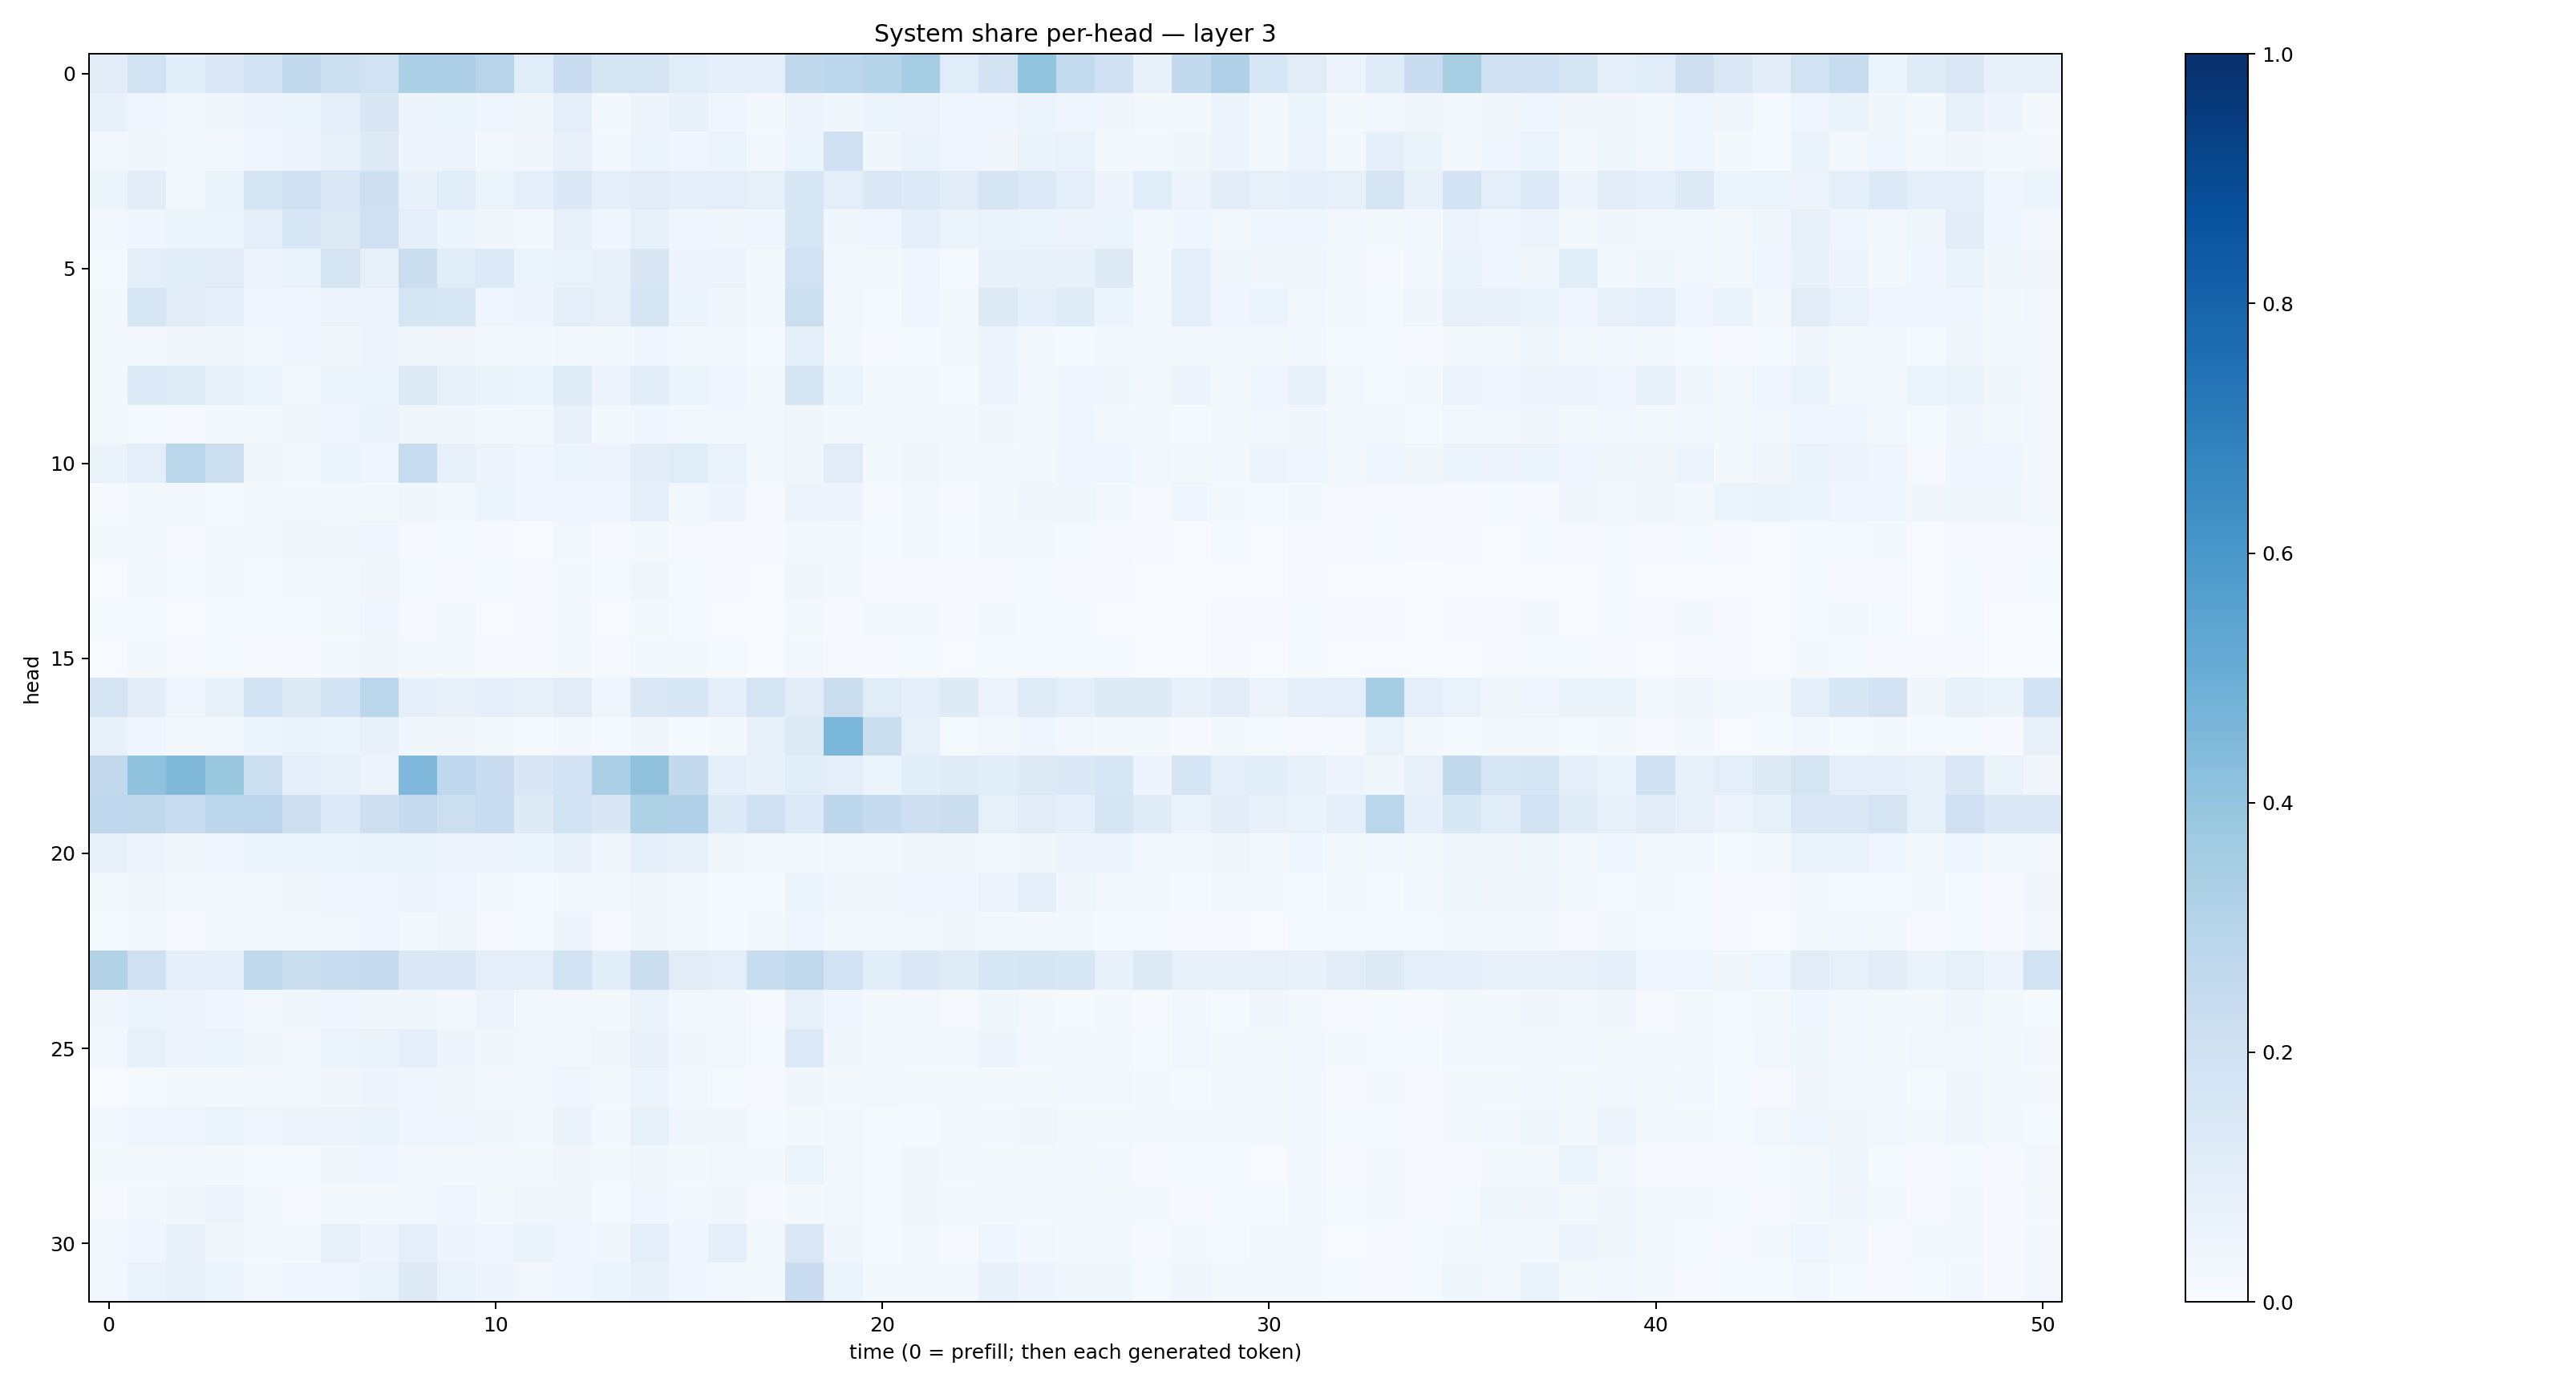

Values plotted in this chart, from the file beside it:
0.10372758, 0.1933984, 0.106893584, 0.14389846, 0.1906433, 0.2601734, 0.21558075, 0.19128345, 0.3293186, 0.3245125, 0.29554546, 0.113502435, 0.2281565, 0.17891322, 0.17298563, 0.1135282, 0.09350073, 0.08903723, 0.27276564, 0.27915978, 0.30149984, 0.3505948, 0.11369655, 0.18271163
0.07788, 0.04422, 0.02716, 0.03844, 0.04889, 0.06043, 0.09064, 0.1517, 0.04794, 0.06216, 0.03998, 0.03591, 0.09804, 0.01899, 0.0487, 0.07296, 0.04123, 0.01723, 0.05783, 0.03743, 0.06029, 0.05711, 0.04015, 0.04603
0.02409, 0.03708, 0.02406, 0.02643, 0.04478, 0.05038, 0.08182, 0.1213, 0.0485, 0.05858, 0.03075, 0.03361, 0.07432, 0.0266, 0.05975, 0.0398, 0.06228, 0.02536, 0.05117, 0.209, 0.03597, 0.06323, 0.04221, 0.03502
0.05455, 0.1043, 0.02917, 0.06403, 0.167, 0.1953, 0.1463, 0.2123, 0.07152, 0.109, 0.061, 0.09236, 0.1385, 0.08965, 0.1102, 0.09126, 0.09487, 0.08238, 0.1588, 0.09404, 0.141, 0.1366, 0.1111, 0.1656
0.02753, 0.04431, 0.05963, 0.05305, 0.09891, 0.154, 0.1263, 0.2072, 0.09779, 0.06108, 0.03566, 0.0233, 0.079, 0.03972, 0.08275, 0.04228, 0.03408, 0.041, 0.1604, 0.03209, 0.04407, 0.08884, 0.05211, 0.06743
0.01532, 0.0954, 0.115, 0.1107, 0.05823, 0.06817, 0.1747, 0.08018, 0.2232, 0.1139, 0.1334, 0.05456, 0.06991, 0.07752, 0.1509, 0.04987, 0.05556, 0.01853, 0.1898, 0.02987, 0.01891, 0.0426, 0.01261, 0.07584
0.02103, 0.1579, 0.1099, 0.08902, 0.04678, 0.03968, 0.05848, 0.05769, 0.1715, 0.1633, 0.04593, 0.04807, 0.0978, 0.08062, 0.1665, 0.0595, 0.03691, 0.01797, 0.2163, 0.02453, 0.01422, 0.03975, 0.01785, 0.1286
0.01731, 0.02491, 0.03133, 0.03593, 0.02333, 0.042, 0.03682, 0.05768, 0.03593, 0.0345, 0.02899, 0.01711, 0.0286, 0.01704, 0.04255, 0.02765, 0.01765, 0.01252, 0.08737, 0.01806, 0.009544, 0.01284, 0.01619, 0.04808
0.01864, 0.1335, 0.1189, 0.0835, 0.05352, 0.02532, 0.06132, 0.05274, 0.1317, 0.08262, 0.06583, 0.05349, 0.1187, 0.05592, 0.1093, 0.05143, 0.04433, 0.02242, 0.1645, 0.05148, 0.0176, 0.02045, 0.0151, 0.0571
0.02312, 0.01497, 0.01154, 0.01679, 0.01958, 0.03244, 0.04368, 0.063, 0.03133, 0.03259, 0.02617, 0.02514, 0.07734, 0.02273, 0.04268, 0.02919, 0.03047, 0.02295, 0.03406, 0.02274, 0.02223, 0.02217, 0.0207, 0.03478
0.0642, 0.09474, 0.287, 0.2184, 0.0367, 0.0312, 0.05149, 0.04534, 0.2409, 0.07956, 0.05697, 0.03951, 0.06011, 0.0585, 0.1021, 0.1164, 0.06798, 0.02017, 0.03782, 0.1128, 0.01845, 0.03502, 0.01969, 0.01737
0.008326, 0.0209, 0.02437, 0.01363, 0.01959, 0.0165, 0.03005, 0.01764, 0.03701, 0.01965, 0.05333, 0.04555, 0.04683, 0.04631, 0.0928, 0.02976, 0.04792, 0.01071, 0.05702, 0.05021, 0.009742, 0.02149, 0.01088, 0.01935
0.01684, 0.01569, 0.009991, 0.01582, 0.01971, 0.03143, 0.03584, 0.04199, 0.01147, 0.01426, 0.00968, 0.005597, 0.02355, 0.008439, 0.01898, 0.0117, 0.011, 0.01049, 0.0296, 0.02012, 0.0131, 0.02176, 0.01344, 0.01651
0.006811, 0.01709, 0.01484, 0.01684, 0.01246, 0.01594, 0.01742, 0.03247, 0.01286, 0.01054, 0.0138, 0.00852, 0.01657, 0.01252, 0.03668, 0.01366, 0.008713, 0.007783, 0.03289, 0.01978, 0.01104, 0.008641, 0.008796, 0.01106
0.0151, 0.01238, 0.005713, 0.01218, 0.01208, 0.01467, 0.01962, 0.04048, 0.009897, 0.02298, 0.007584, 0.009516, 0.02118, 0.00478, 0.01643, 0.01364, 0.007584, 0.006692, 0.01668, 0.01138, 0.01786, 0.01616, 0.008756, 0.01571
0.004192, 0.02188, 0.01121, 0.01454, 0.008444, 0.01127, 0.0241, 0.03394, 0.0177, 0.01592, 0.01058, 0.008176, 0.016, 0.009616, 0.02551, 0.01741, 0.01239, 0.003562, 0.02754, 0.009451, 0.01006, 0.01515, 0.007787, 0.01298
0.1778, 0.1019, 0.04211, 0.08281, 0.1837, 0.1274, 0.1823, 0.2873, 0.08773, 0.07606, 0.08859, 0.08374, 0.1108, 0.04344, 0.1449, 0.1557, 0.09063, 0.1752, 0.1118, 0.2244, 0.1159, 0.09026, 0.1213, 0.05696
0.07068, 0.04193, 0.01806, 0.02677, 0.06241, 0.06845, 0.06208, 0.07672, 0.03573, 0.03409, 0.02277, 0.01342, 0.02663, 0.01427, 0.03178, 0.01532, 0.01709, 0.07118, 0.1312, 0.4594, 0.2255, 0.08355, 0.01489, 0.02578
0.258, 0.4082, 0.4468, 0.3832, 0.2183, 0.0986, 0.08312, 0.05649, 0.4515, 0.2662, 0.2286, 0.1518, 0.1821, 0.3324, 0.4089, 0.2582, 0.08663, 0.07765, 0.109, 0.09648, 0.05154, 0.1088, 0.1195, 0.1065
0.269, 0.2708, 0.2389, 0.2798, 0.278, 0.2134, 0.1355, 0.2119, 0.246, 0.215, 0.2384, 0.1216, 0.1888, 0.15, 0.3223, 0.3196, 0.1361, 0.2081, 0.133, 0.2797, 0.2462, 0.214, 0.2245, 0.08496
0.07845, 0.05633, 0.03833, 0.04151, 0.05425, 0.06136, 0.06015, 0.06712, 0.06255, 0.05027, 0.04822, 0.05463, 0.07504, 0.03333, 0.08618, 0.07538, 0.03407, 0.02809, 0.01599, 0.02673, 0.01709, 0.03131, 0.03532, 0.02519
0.01598, 0.03844, 0.01615, 0.02016, 0.02157, 0.03307, 0.04164, 0.04185, 0.04815, 0.0445, 0.01693, 0.0135, 0.02944, 0.01948, 0.03202, 0.02045, 0.01441, 0.01429, 0.05941, 0.03679, 0.03349, 0.04278, 0.04418, 0.05561
0.01518, 0.01644, 0.01098, 0.01656, 0.02037, 0.02875, 0.02652, 0.04252, 0.01921, 0.03391, 0.01107, 0.01469, 0.0493, 0.01072, 0.03511, 0.01993, 0.01454, 0.02261, 0.04372, 0.01693, 0.02072, 0.02895, 0.03266, 0.02539
0.3095, 0.2077, 0.08684, 0.08996, 0.2655, 0.2257, 0.2353, 0.253, 0.145, 0.1468, 0.1008, 0.09927, 0.1946, 0.1079, 0.2213, 0.1106, 0.1012, 0.2308, 0.2653, 0.1803, 0.1057, 0.1473, 0.1184, 0.1618
0.03493, 0.05874, 0.05682, 0.0462, 0.02631, 0.03553, 0.04223, 0.03694, 0.03833, 0.02906, 0.05595, 0.02541, 0.02353, 0.02248, 0.06305, 0.02621, 0.0265, 0.008815, 0.07159, 0.04065, 0.01715, 0.02401, 0.0101, 0.03554
0.02383, 0.0851, 0.05731, 0.05197, 0.03622, 0.03042, 0.05877, 0.06258, 0.09261, 0.04775, 0.03835, 0.02463, 0.0295, 0.03302, 0.07296, 0.03186, 0.02522, 0.01408, 0.1334, 0.03614, 0.02001, 0.02767, 0.02508, 0.04927
0.006966, 0.01505, 0.01587, 0.01867, 0.02729, 0.03076, 0.03378, 0.05047, 0.04156, 0.03546, 0.02792, 0.02853, 0.04554, 0.01785, 0.05375, 0.02595, 0.01409, 0.01082, 0.03134, 0.02275, 0.02416, 0.01943, 0.01909, 0.0199
0.03093, 0.03933, 0.0468, 0.05251, 0.0451, 0.05588, 0.04959, 0.07025, 0.04188, 0.03921, 0.03579, 0.02998, 0.06481, 0.02659, 0.08234, 0.03513, 0.0333, 0.01516, 0.02312, 0.02988, 0.012, 0.01513, 0.02004, 0.02944
0.0215, 0.01869, 0.02948, 0.02218, 0.01555, 0.01514, 0.03759, 0.04464, 0.02915, 0.02335, 0.03073, 0.01721, 0.03187, 0.01637, 0.03731, 0.02074, 0.02475, 0.01622, 0.06151, 0.02594, 0.01551, 0.03199, 0.02146, 0.01954
0.01064, 0.02456, 0.03194, 0.0551, 0.01866, 0.008687, 0.02209, 0.02164, 0.03076, 0.04179, 0.02131, 0.03389, 0.03846, 0.01425, 0.04337, 0.026, 0.03394, 0.01056, 0.02333, 0.02496, 0.01244, 0.03155, 0.02424, 0.02142
0.02637, 0.04367, 0.07612, 0.03343, 0.02046, 0.02233, 0.07829, 0.05072, 0.09872, 0.05071, 0.04245, 0.0634, 0.03925, 0.03472, 0.09955, 0.03939, 0.08698, 0.02443, 0.1412, 0.03264, 0.01436, 0.01987, 0.01124, 0.04404
0.02944, 0.06724, 0.08228, 0.06083, 0.02411, 0.04157, 0.04493, 0.06501, 0.1321, 0.06867, 0.04792, 0.02739, 0.04239, 0.05866, 0.07654, 0.03953, 0.02835, 0.01731, 0.2267, 0.05926, 0.02264, 0.01737, 0.01815, 0.07033
